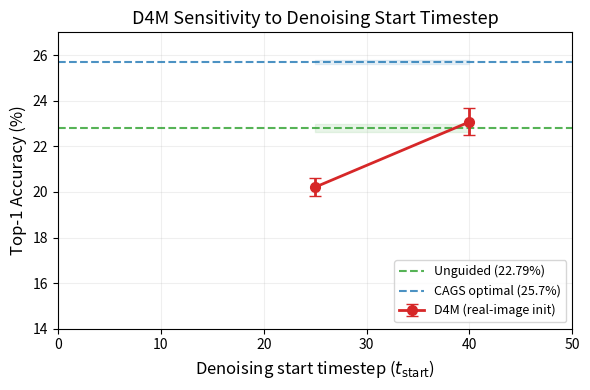

The script that saved this image: (Note: this script raises an exception after producing the figure.)
#!/usr/bin/env python3
"""Generate D4M sensitivity curve figure.

Reads D4M evaluation results from logs and creates a publication-ready figure
showing D4M accuracy vs t_start, with reference lines for unguided and CAGS.
"""
import os, re, json
import numpy as np
import matplotlib
matplotlib.use("Agg")
import matplotlib.pyplot as plt

# D4M results (t_start: (mean, std, n_seeds))
results = {}

# Parse existing 3-seed results
results[25] = (20.21, 0.39, 3)
results[40] = (23.07, 0.59, 3)

# Parse new 1-seed results
log_dir = "/root/ICLR2027_KD/logs"
for t in [5, 10, 15, 20, 30, 35, 45]:
    log_path = os.path.join(log_dir, f"eval_d4m_t{t}.log")
    if os.path.exists(log_path):
        with open(log_path) as f:
            content = f.read()
        # Look for "Mean Best Top-1: XX.XX ± YY.YY%"
        m = re.search(r"Mean Best Top-1:\s*([\d.]+)\s*±\s*([\d.]+)", content)
        if m:
            results[t] = (float(m.group(1)), float(m.group(2)), 1)
        else:
            # Try single seed format: "Best Top-1=XX.XX%"
            m2 = re.search(r"Best Top-1=([\d.]+)%", content)
            if m2:
                results[t] = (float(m2.group(1)), 0.0, 1)

# Sort by t_start
t_values = sorted(results.keys())
accs = [results[t][0] for t in t_values]
stds = [results[t][1] for t in t_values]

# Reference lines
unguided = 22.79
unguided_std = 0.18
cags = 25.70
cags_std = 0.07

# Create figure
fig, ax = plt.subplots(figsize=(6, 4))

# Plot D4M curve
ax.errorbar(t_values, accs, yerr=stds, fmt='o-', color='#d62728', markersize=7,
            linewidth=2, capsize=4, label='D4M (real-image init)', zorder=3)

# Reference lines
ax.axhline(y=unguided, color='#2ca02c', linestyle='--', linewidth=1.5, alpha=0.8,
           label=f'Unguided ({unguided}%)')
ax.axhline(y=cags, color='#1f77b4', linestyle='--', linewidth=1.5, alpha=0.8,
           label=f'CAGS optimal ({cags}%)')

# Shade reference regions
ax.fill_between(t_values, cags - cags_std, cags + cags_std, color='#1f77b4', alpha=0.1)
ax.fill_between(t_values, unguided - unguided_std, unguided + unguided_std, color='#2ca02c', alpha=0.1)

# Labels
ax.set_xlabel(r'Denoising start timestep ($t_{\mathrm{start}}$)', fontsize=12)
ax.set_ylabel('Top-1 Accuracy (%)', fontsize=12)
ax.set_title('D4M Sensitivity to Denoising Start Timestep', fontsize=13)
ax.legend(fontsize=9, loc='lower right')
ax.grid(True, alpha=0.2)
ax.set_xlim(0, 50)
ax.set_ylim(14, 27)

plt.tight_layout()
os.makedirs("/root/ICLR2027_KD/figures", exist_ok=True)
plot_path = "/root/ICLR2027_KD/figures/d4m_sensitivity.pdf"
plt.savefig(plot_path, dpi=300, bbox_inches='tight')
print(f"Saved to {plot_path}")
plt.close()

# Also print results table
print(f"\n{'t_start':>8} {'Top-1 (%)':>12} {'±':>6} {'seeds':>6}")
print("-" * 40)
for t in t_values:
    mean, std, n = results[t]
    print(f"{t:>8} {mean:>12.2f} {std:>6.2f} {n:>6}")
